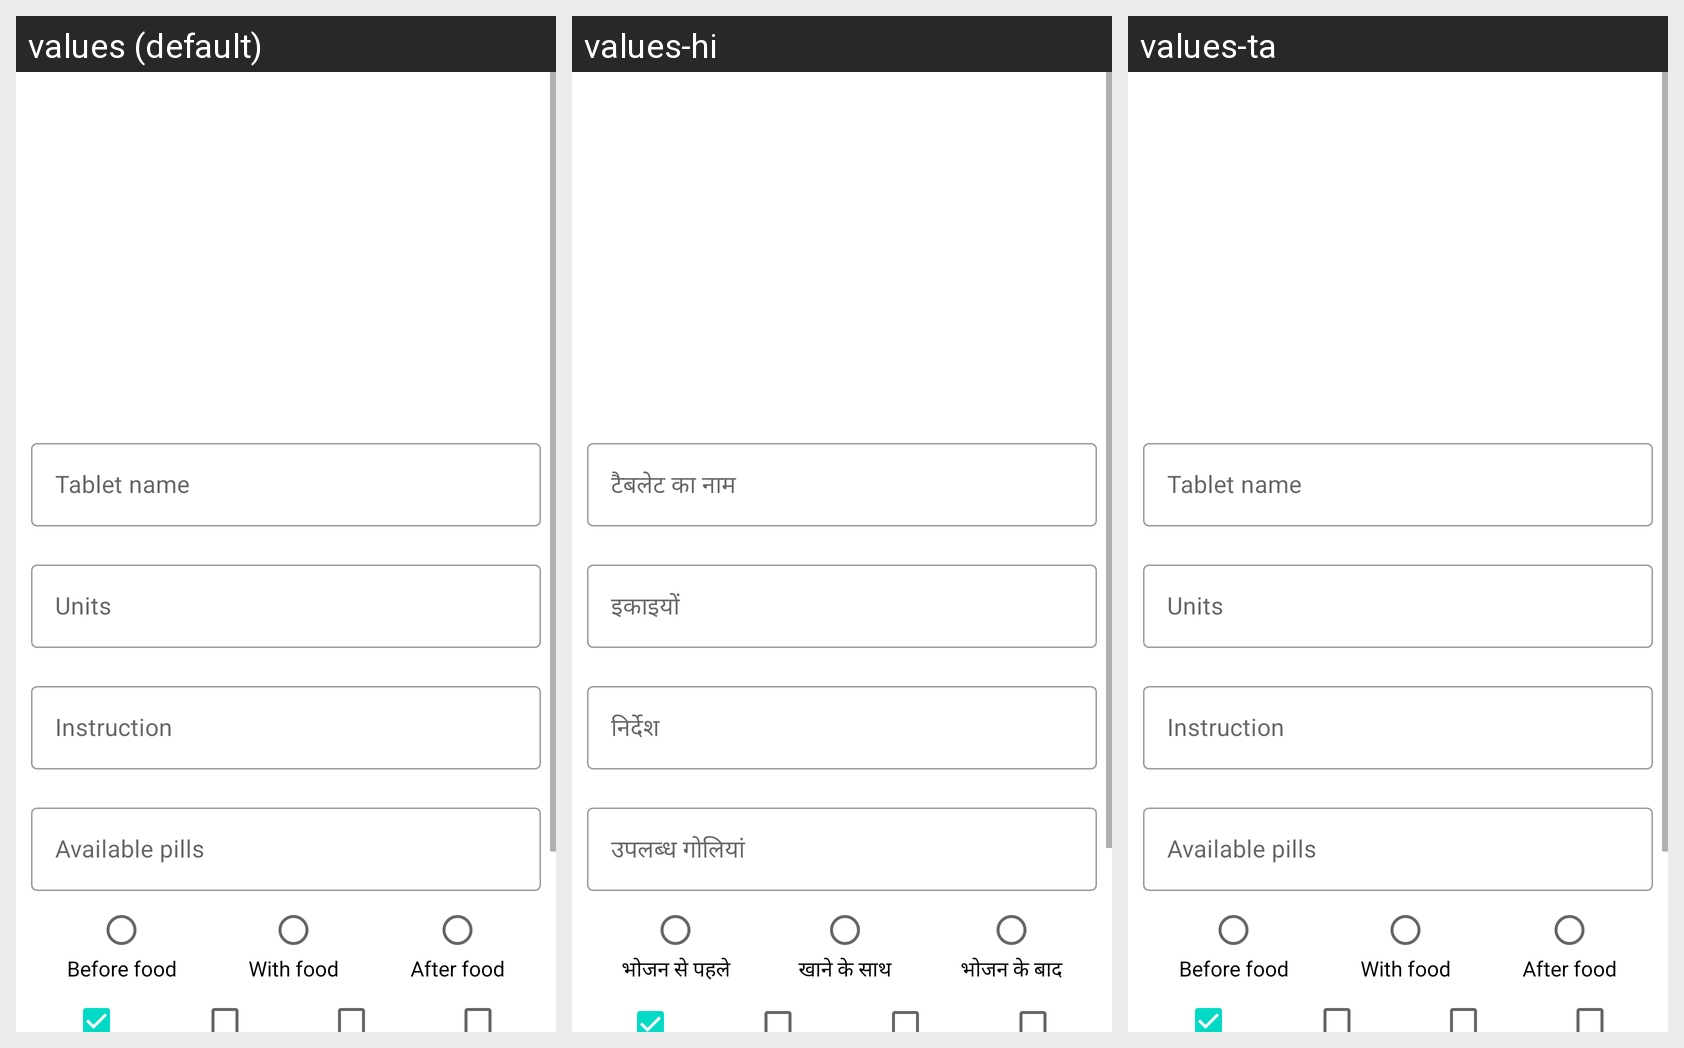

For this localized Android screen grid, give each drawn string resource with its value in every locale shown.
Android screen res/layout/fragment_add_tablets.xml rendered under 3 locales, left to right: values (default), values-hi, values-ta. Device: Nexus 5 (rendered at 1080×1920; each locale shown at half size, 540×960, under a caption strip naming it); theme Theme.MedZone.
Strings drawn on this screen, with the default value and each locale's value (text and hints the layout hard-codes, and strings that could not be matched under every locale, appear in the picture but are not listed):

tablet_name
  values: Tablet name
  values-hi: टैबलेट का नाम
  values-ta: Tablet name  [not translated; the default value is used]

mg
  values: Units
  values-hi: इकाइयों
  values-ta: Units  [not translated; the default value is used]

instruction
  values: Instruction
  values-hi: निर्देश
  values-ta: Instruction  [not translated; the default value is used]

quantity
  values: Available pills
  values-hi: उपलब्ध गोलियां
  values-ta: Available pills  [not translated; the default value is used]

before_food
  values: Before food
  values-hi: भोजन से पहले
  values-ta: Before food  [not translated; the default value is used]

With_food
  values: With food
  values-hi: खाने के साथ
  values-ta: With food  [not translated; the default value is used]

after_food
  values: After food
  values-hi: भोजन के बाद
  values-ta: After food  [not translated; the default value is used]
